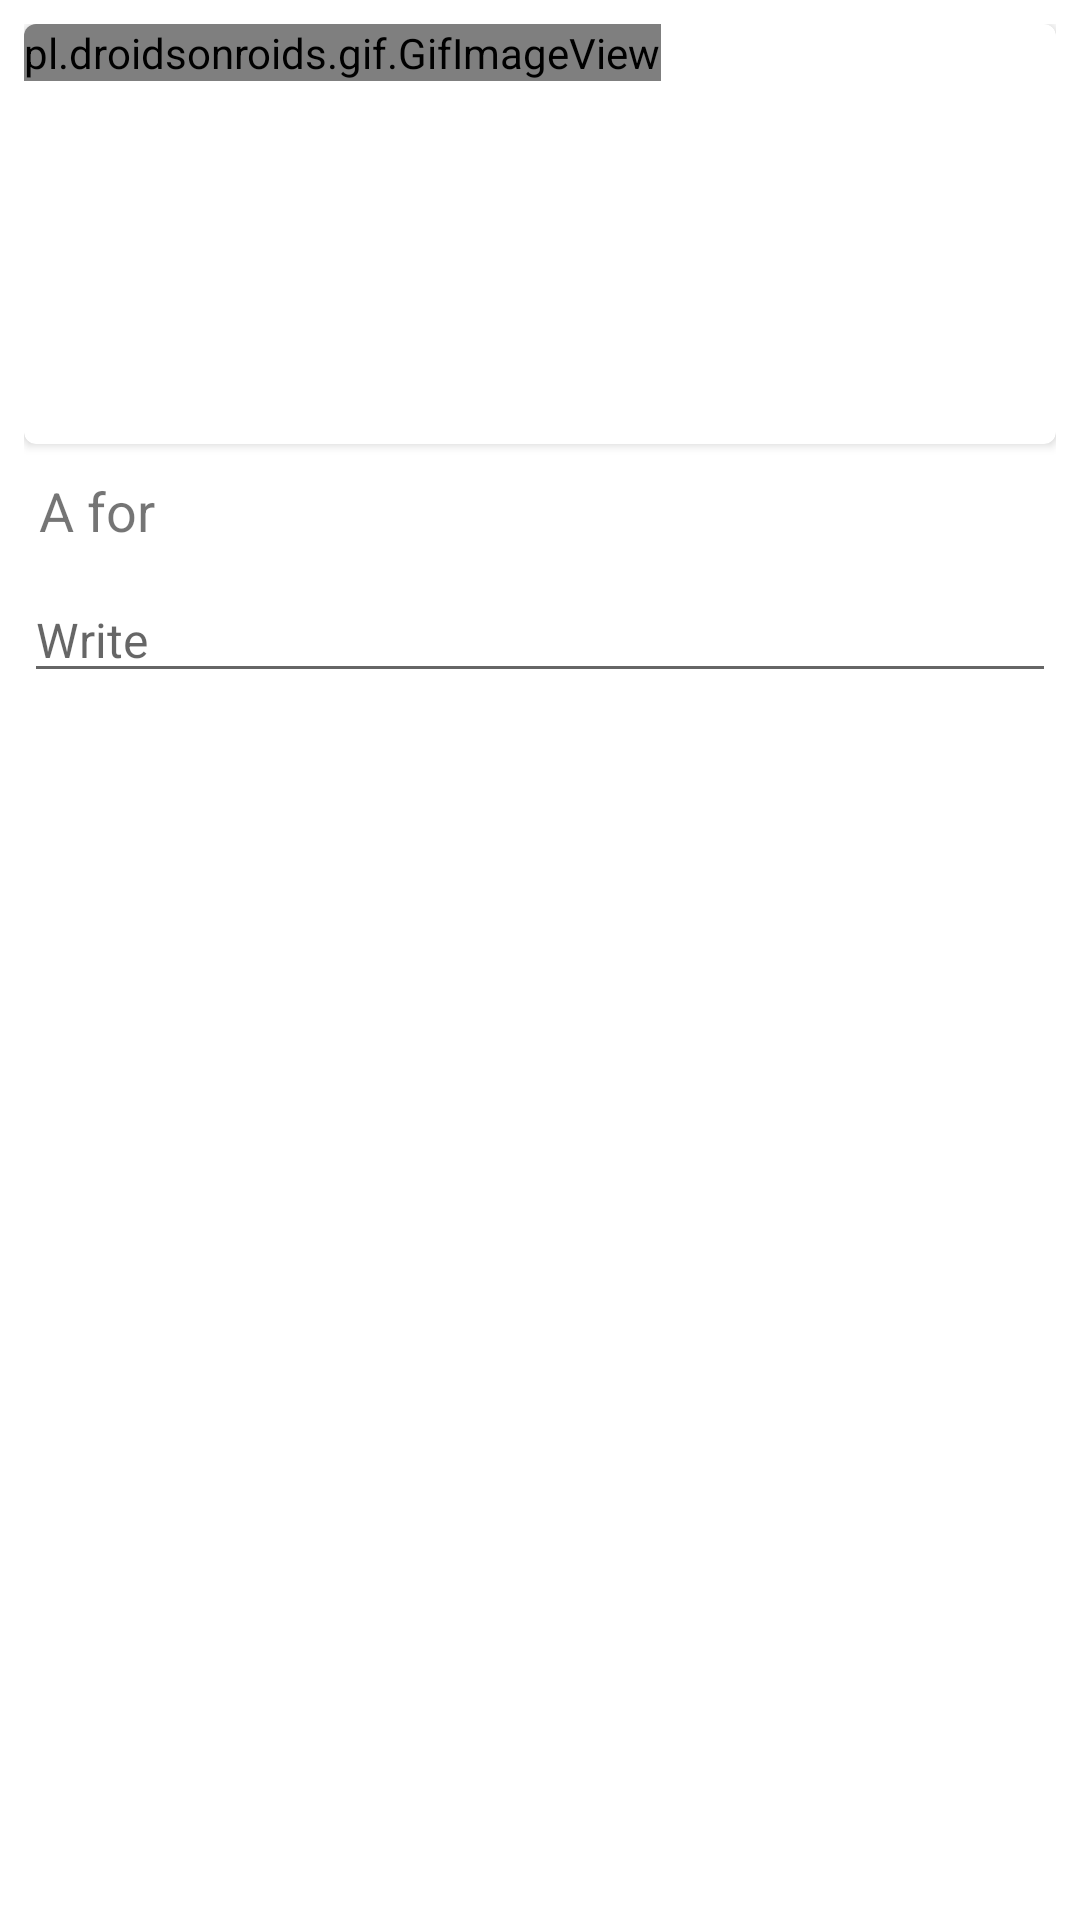

Here is an Android app screen rendered from its layout file. Give the layout XML and the strings, colors and styles it references.
<!-- AndroidManifest.xml: application theme Theme.LearnAndGrow -->
<!-- res/layout/write_words_item.xml -->
<?xml version="1.0" encoding="utf-8"?>
<LinearLayout xmlns:android="http://schemas.android.com/apk/res/android"
    xmlns:app="http://schemas.android.com/apk/res-auto"
    android:layout_width="match_parent"
    android:layout_height="wrap_content"
    android:orientation="vertical"
    android:padding="8dp">

    <androidx.cardview.widget.CardView
        android:layout_width="match_parent"
        android:layout_height="140dp"
        app:cardCornerRadius="4dp">

        <pl.droidsonroids.gif.GifImageView
            android:id="@+id/writeImg"
            android:layout_width="wrap_content"
            android:layout_height="wrap_content"
            android:scaleType="fitXY"
            android:src="@drawable/apple" />
    </androidx.cardview.widget.CardView>

    <TextView
        android:id="@+id/writeFor"
        android:layout_width="wrap_content"
        android:layout_height="wrap_content"
        android:layout_marginTop="5dp"
        android:layout_marginBottom="5dp"
        android:padding="5dp"
        android:text="A for"
        android:textSize="18sp" />

    <EditText
        android:id="@+id/writtenWord"
        android:layout_width="match_parent"
        android:layout_height="wrap_content"
        android:hint="@string/write"
        android:textColor="@color/black"
        android:textSize="16sp" />

</LinearLayout>
<!-- resources referenced by this layout -->
<resources>
  <color name="black">#FF000000</color>
  <!-- drawable apple: jpg bitmap (drawable-v24, 13985 bytes) -->
  <string name="write">Write</string>
  <style name="Theme.LearnAndGrow" parent="Theme.MaterialComponents.Light.NoActionBar">
          
          <item name="colorPrimary">@color/purple_500</item>
          <item name="colorPrimaryVariant">@color/purple_700</item>
          <item name="colorOnPrimary">@color/white</item>
          
          <item name="colorSecondary">@color/teal_200</item>
          <item name="colorSecondaryVariant">@color/teal_700</item>
          <item name="colorOnSecondary">@color/black</item>
          
          <item name="android:statusBarColor" tools:targetApi="l">?attr/colorPrimaryVariant</item>
          
      </style>
  <color name="purple_500">#AF9D83</color>
  <color name="purple_700">#999680</color>
  <color name="white">#FFFFFFFF</color>
  <color name="teal_200">#FF03DAC5</color>
  <color name="teal_700">#FF018786</color>
</resources>
